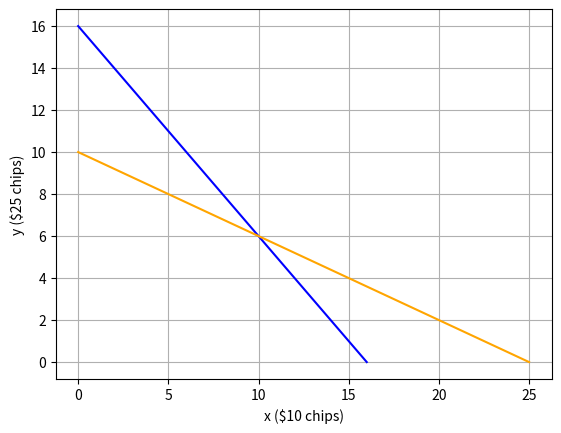

Python code for this plot:
%matplotlib inline
from matplotlib import pyplot as plt

# Get the extremes for number of chips
chipsAll10s = [16, 0]
chipsAll25s = [0, 16]

# Get the extremes for values
valueAll10s = [25,0]
valueAll25s = [0,10]

# Plot the lines
plt.plot(chipsAll10s,chipsAll25s, color='blue')
plt.plot(valueAll10s, valueAll25s, color="orange")
plt.xlabel('x ($10 chips)')
plt.ylabel('y ($25 chips)')
plt.grid()

plt.show()

x = 10
y = 6
print ((x + y == 16) & ((10*x) + (25*y) == 250))